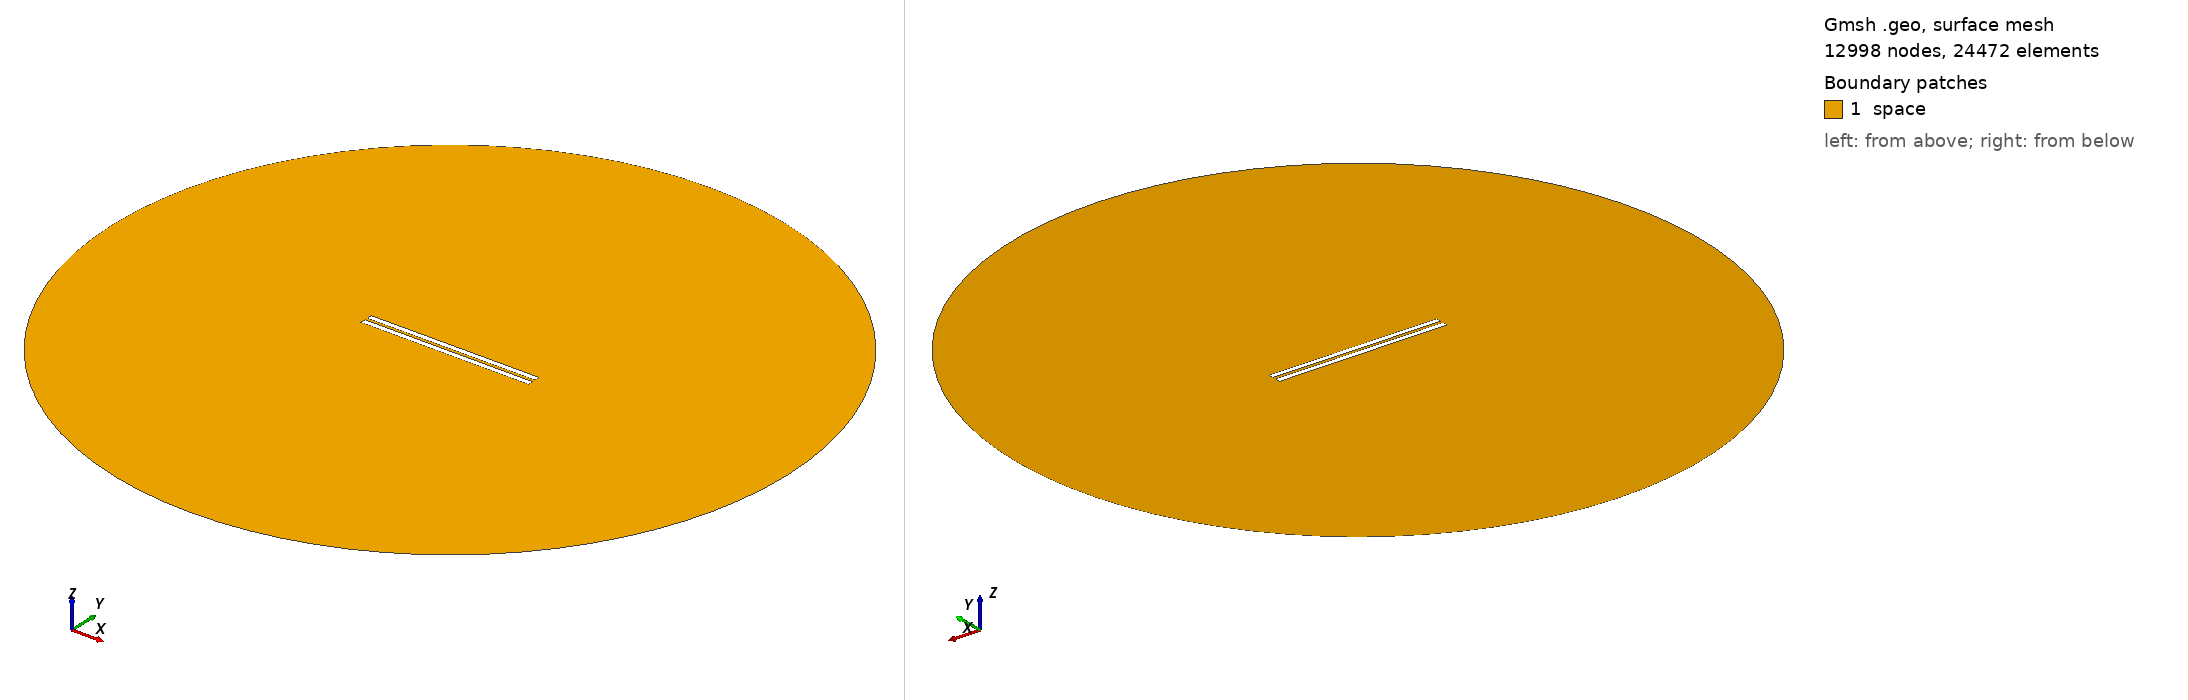

Gmsh geometry script, surface-meshed: 12998 nodes, 24472 surface elements. Boundary patches (legend numbers): 1 space. Left view from above one corner, right view from below the opposite corner. Legend entries are the model's physical surfaces. The drawing asked Gmsh for element sizes between 1% and 20% of the model's largest extent; the script's own settings can give other sizes.

=== 535.geo (drawn) ===
// Set the geometry kernel
SetFactory("OpenCASCADE");

//---------------------------------------
// Rectangles
//---------------------------------------

// Rectangle 1 (top)
Point(1) = {-49.62222222222222, 0.9166666666666666, 0, 1.0};
Point(2) = {49.62222222222222, 0.9166666666666666, 0, 1.0};
Point(3) = {49.62222222222222, 4.161111111111111, 0, 1.0};
Point(4) = {-49.62222222222222, 4.161111111111111, 0, 1.0};

Line(1) = {1, 2};
Line(2) = {2, 3};
Line(3) = {3, 4};
Line(4) = {4, 1};

Line Loop(1) = {1, 2, 3, 4};
Plane Surface(1) = {1};

Rotate { {0, 0, 1}, {0,  0.9166666666666666,  0}, 0.002 } {
  Surface{1};
}

// Rectangle 2 (bottom)
Point(5) = {-49.62222222222222, -0.9166666666666666, 0, 1.0};
Point(6) = {49.62222222222222, -0.9166666666666666, 0, 1.0};
Point(7) = {49.62222222222222, -4.161111111111111, 0, 1.0};
Point(8) = {-49.62222222222222, -4.161111111111111, 0, 1.0};

Line(5) = {5, 6};
Line(6) = {6, 7};
Line(7) = {7, 8};
Line(8) = {8, 5};

Line Loop(2) = {5, 6, 7, 8};
Plane Surface(2) = {2}; 


//---------------------------------------
// Circle
//---------------------------------------

// Define points
Point(9) = {0, 0, 0};        // Center
Point(10) = {200, 0, 0};     // Start point
Point(11) = {0, 200, 0};     // 90 degrees
Point(12) = {-200, 0, 0};    // 180 degrees
Point(13) = {0, -200, 0};    // 270 degrees

// Define circle arcs (each needs start, center, end)
Circle(9) = {10, 9, 11};
Circle(10) = {11, 9, 12};
Circle(11) = {12, 9, 13};
Circle(12) = {13, 9, 10};

// Define curve loop and surface if needed
Curve Loop(3) = {9, 10, 11, 12};
Surface(3) = {3};

// Subtract Rectangles from Circle
BooleanDifference{ Surface{3}; Delete; }{ Surface{1}; Surface{2}; Delete; }

//---------------------------------------
// Transfinite Lines and Surface
//---------------------------------------
r = 7;
Transfinite Line {1, 3} = 50*r Using Progression 1;
Transfinite Line {2, 4} = 2*r Using Progression 1;
Transfinite Line {5, 7} = 50*r Using Progression 1;
Transfinite Line {6, 8} = 2*r Using Progression 1;
Transfinite Line {9, 10, 11, 12} = 20 Using Progression 1;

//---------------------------------------
// Define Physical Groups
//---------------------------------------                

//--- Physical Curves
// Physical groups for boundaries
Physical Line("force_segment", 10) = {1};
Physical Line("upper_plate", 11) = {2, 3, 4};
Physical Line("lower_plate", 12) = {5, 6, 7, 8};
Physical Line("boundary", 20) = {9, 10, 11, 12};

//--- Physical Surfaces
Physical Surface("space", 30) = {3};

//---------------------------------------
// 6. Generate the Mesh
//---------------------------------------
Mesh 2;  // 2D mesh generation
